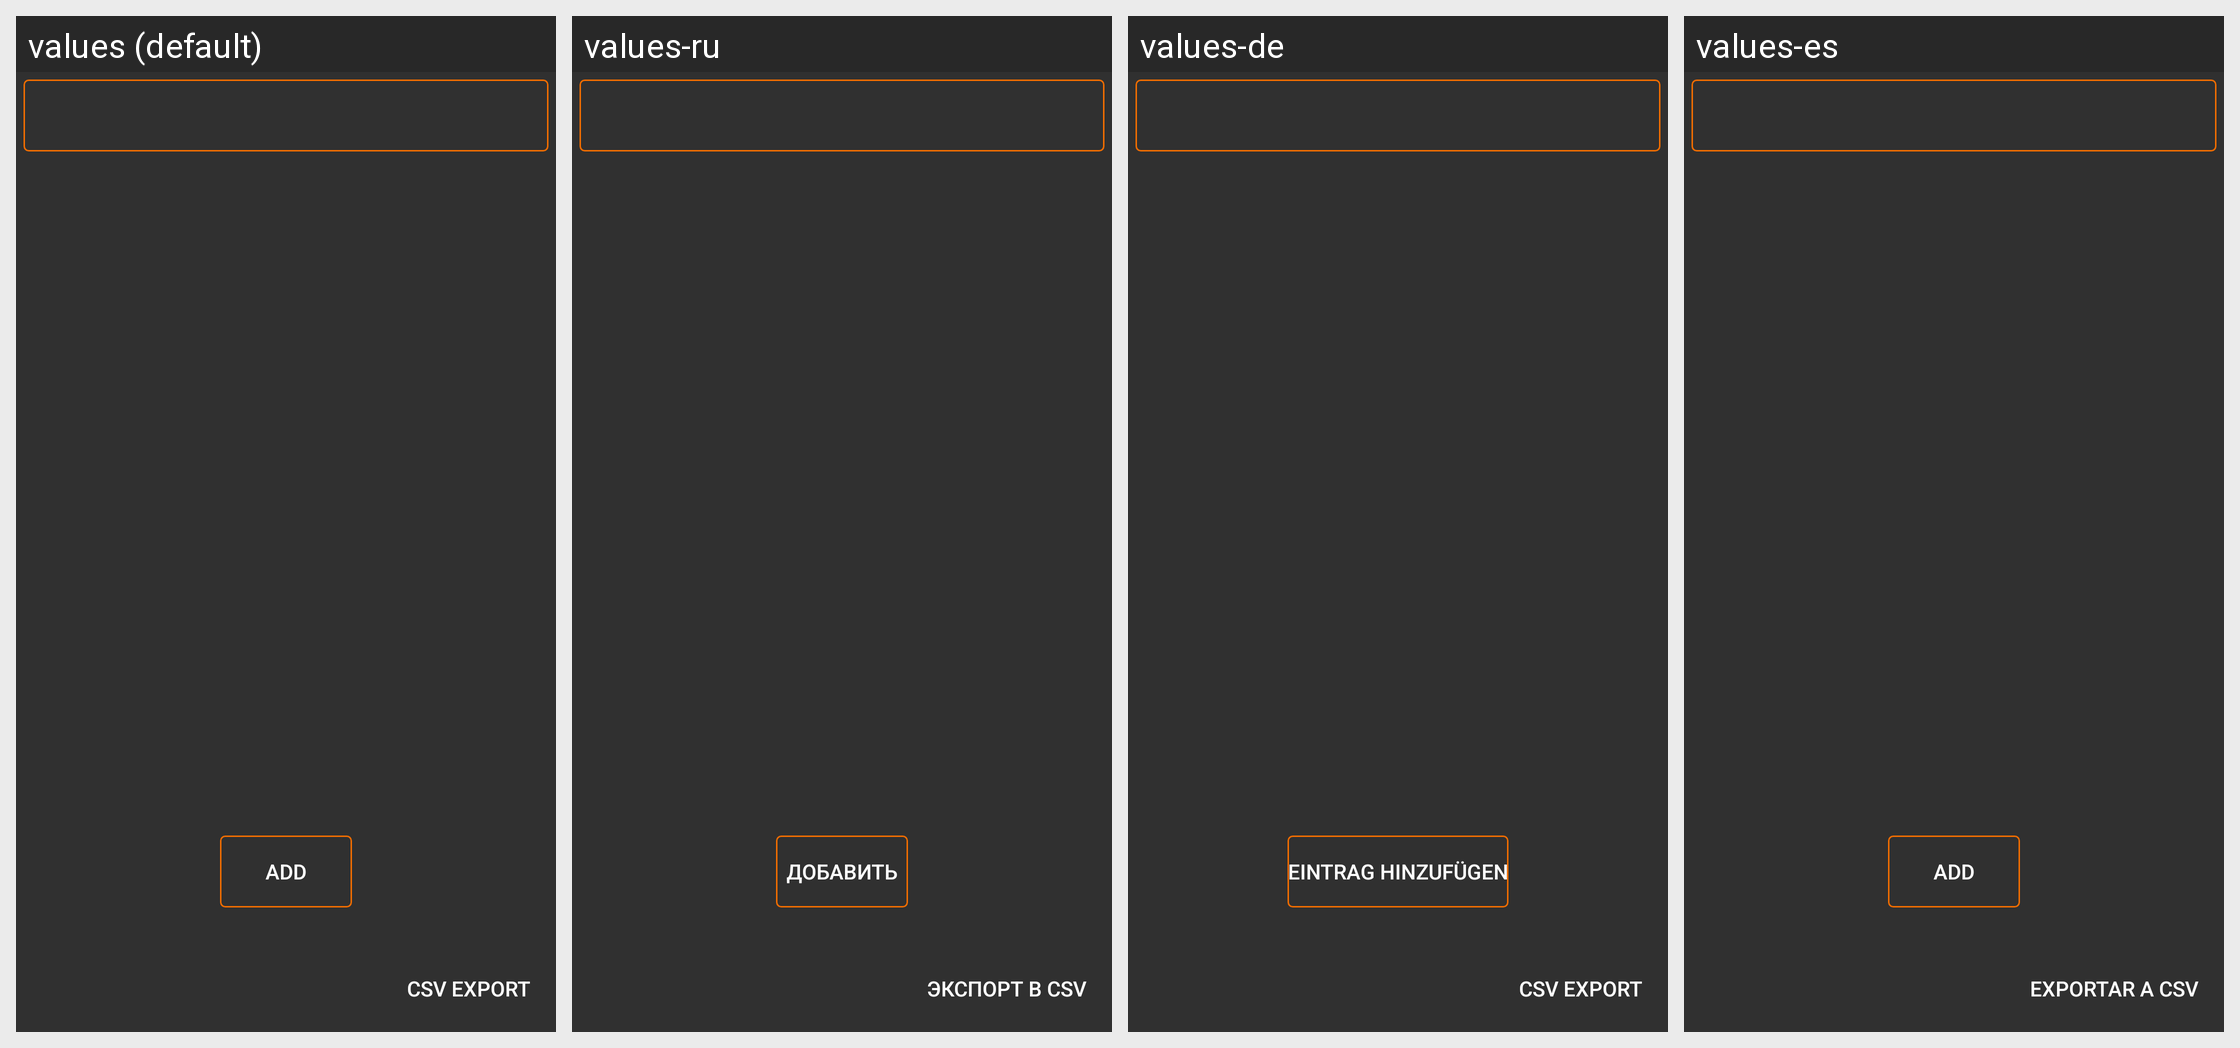

Locale-by-locale string values for the Android screen shown in this grid:
Android screen res/layout/stats_fragment.xml rendered under 4 locales, left to right: values (default), values-ru, values-de, values-es. Device: Nexus 5 (rendered at 1080×1920; each locale shown at half size, 540×960, under a caption strip naming it); theme MainTheme.
Strings drawn on this screen, with the default value and each locale's value (text and hints the layout hard-codes, and strings that could not be matched under every locale, appear in the picture but are not listed):

action_add_log_entry
  values: add
  values-ru: Добавить
  values-de: Eintrag hinzufügen
  values-es: add  [not translated; the default value is used]

csv_export
  values: CSV export
  values-ru: Экспорт в CSV
  values-de: CSV Export
  values-es: Exportar a CSV
